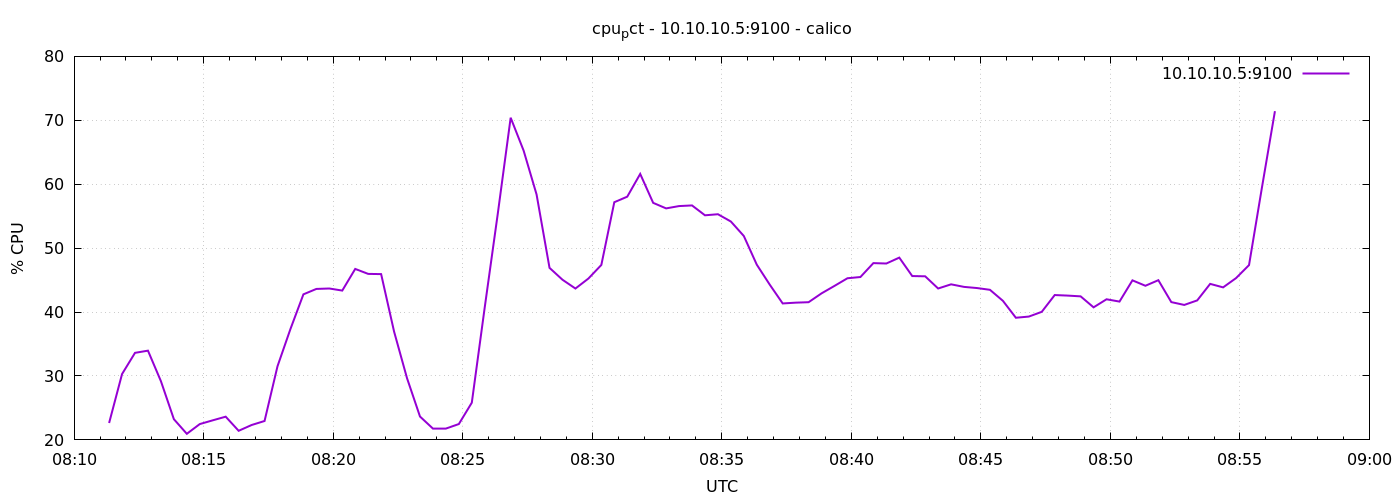

Source data for this figure (header and first rows):
1776845481	22.642857142858542
1776845511	30.3
1776845541	33.62
1776845571	33.96
1776845601	29.19
1776845631	23.24
1776845661	20.95
1776845691	22.48
1776845721	23.06
1776845751	23.63
1776845781	21.42
1776845811	22.33
1776845841	22.96
1776845871	31.52
1776845901	37.35
1776845931	42.77
1776845961	43.62
1776845991	43.69
1776846021	43.36
1776846051	46.75
1776846081	45.97
1776846111	45.94
1776846141	36.95
1776846171	29.65
1776846201	23.66
1776846231	21.77
1776846261	21.77
1776846291	22.48
1776846321	25.82
1776846351	40.76
1776846381	55.31
1776846411	70.4
1776846441	65.26
1776846471	58.4
1776846501	46.91
1776846531	45.06
1776846561	43.68
1776846591	45.24
1776846621	47.37
1776846651	57.19
1776846681	58.05
1776846711	61.61
1776846741	57.09
1776846771	56.22
1776846801	56.58
1776846831	56.68
1776846861	55.14
1776846891	55.3
1776846921	54.16
1776846951	51.9
1776846981	47.41
1776847011	44.29
1776847041	41.35
1776847071	41.47
1776847101	41.54
1776847131	42.93
1776847161	44.1
1776847191	45.29
1776847221	45.48
1776847251	47.66
1776847281	47.6
... 30 more rows
